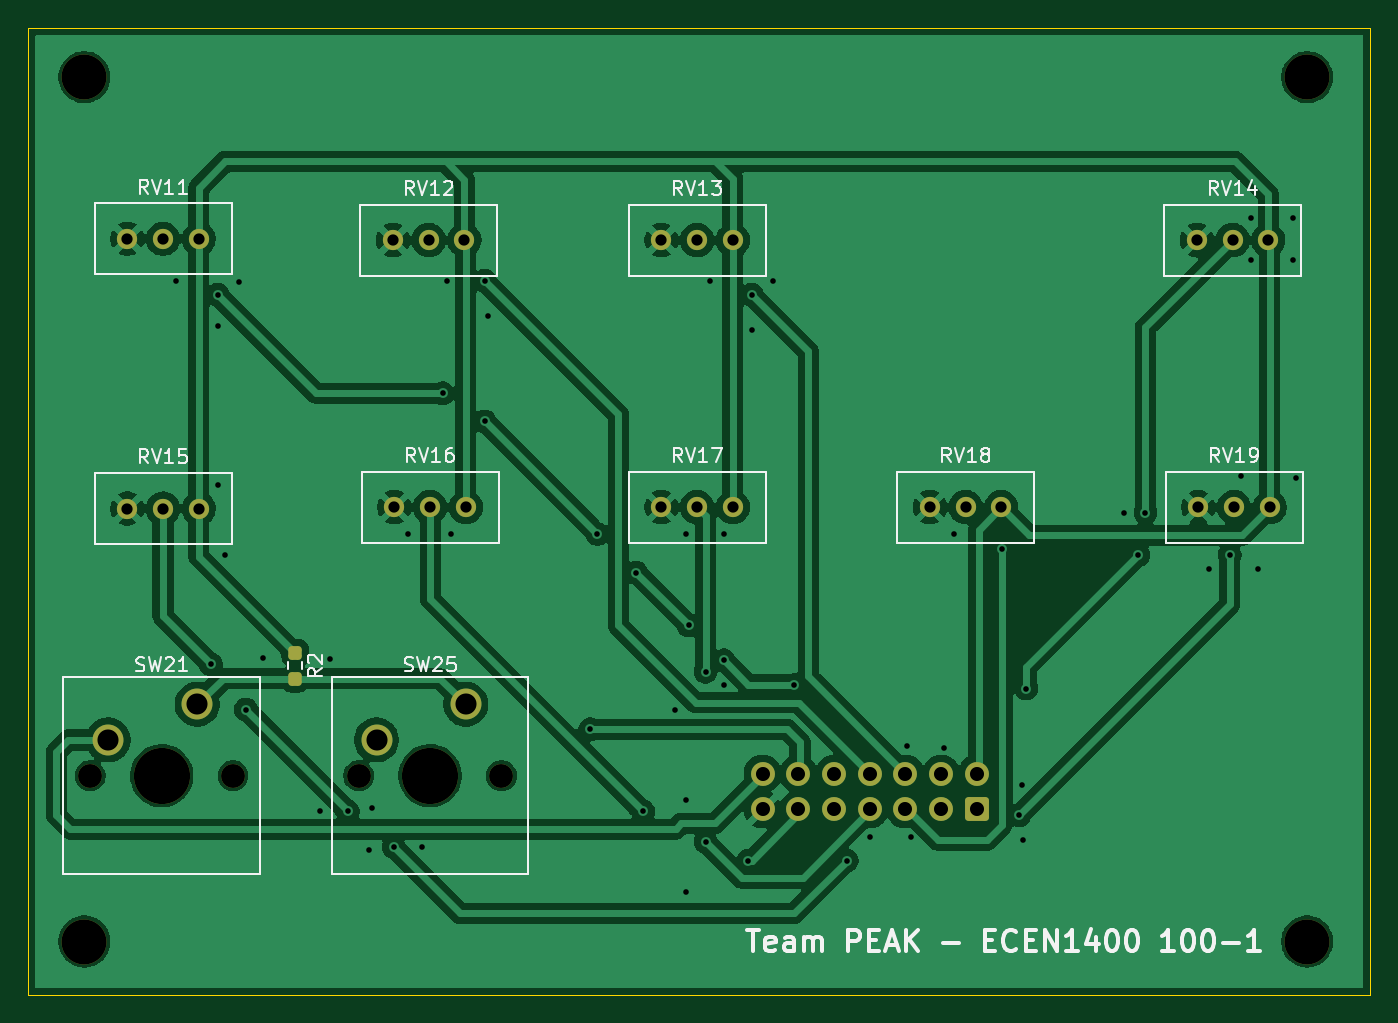
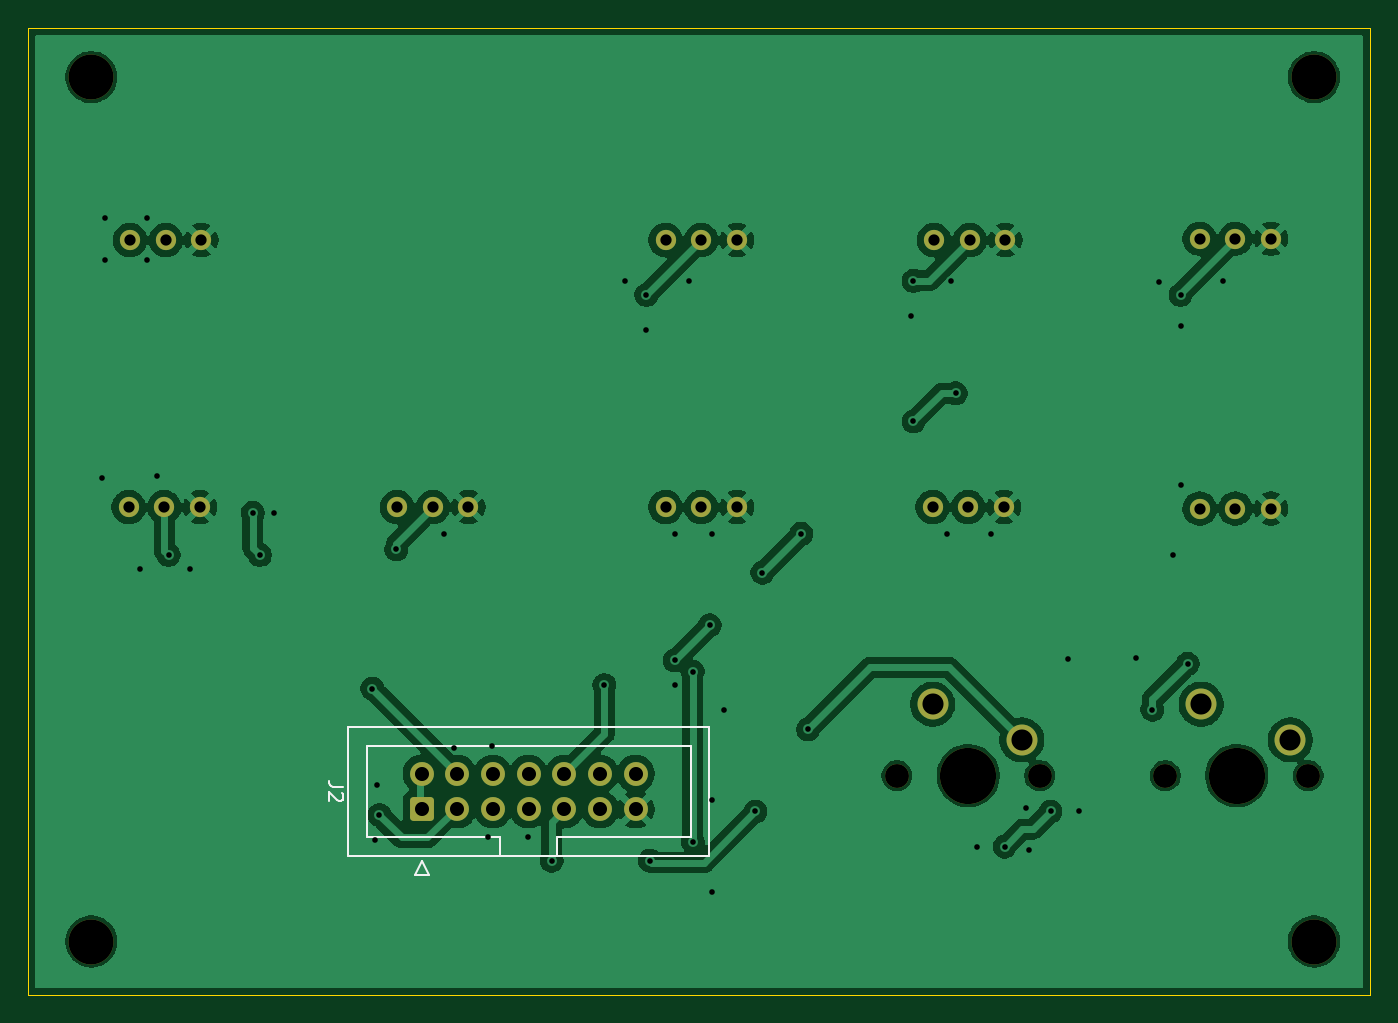
Circuit board: 11 layer files. Board 95.5 x 68.8 mm.
- bottom_copper: synth-audiocontrols-B_Cu.gbr (112530 bytes)
- bottom_mask: synth-audiocontrols-B_Mask.gbr (2989 bytes)
- paste: synth-audiocontrols-B_Paste.gbr (464 bytes)
- bottom_silk: synth-audiocontrols-B_Silkscreen.gbr (2038 bytes)
- outline: synth-audiocontrols-Edge_Cuts.gbr (621 bytes)
- top_copper: synth-audiocontrols-F_Cu.gbr (115709 bytes)
- top_mask: synth-audiocontrols-F_Mask.gbr (3167 bytes)
- paste: synth-audiocontrols-F_Paste.gbr (1187 bytes)
- top_silk: synth-audiocontrols-F_Silkscreen.gbr (32313 bytes)
- drill: synth-audiocontrols-NPTH.drl (598 bytes)
- drill: synth-audiocontrols-PTH.drl (2090 bytes)

=== bottom_copper: synth-audiocontrols-B_Cu.gbr (112530 bytes, source omitted) ===
=== bottom_mask: synth-audiocontrols-B_Mask.gbr (2989 bytes, source withheld) ===
=== paste: synth-audiocontrols-B_Paste.gbr ===
%TF.GenerationSoftware,KiCad,Pcbnew,10.0.6*%
%TF.CreationDate,2026-10-16T18:57:34-06:00*%
%TF.ProjectId,synth-audiocontrols,73796e74-682d-4617-9564-696f636f6e74,rev?*%
%TF.SameCoordinates,Original*%
%TF.FileFunction,Paste,Bot*%
%TF.FilePolarity,Positive*%
%FSLAX46Y46*%
G04 Gerber Fmt 4.6, Leading zero omitted, Abs format (unit mm)*
G04 Created by KiCad (PCBNEW 10.0.6) date 2026-10-16 18:57:34*
%MOMM*%
%LPD*%
G01*
G04 APERTURE LIST*
G04 APERTURE END LIST*
M02*

=== bottom_silk: synth-audiocontrols-B_Silkscreen.gbr ===
%TF.GenerationSoftware,KiCad,Pcbnew,10.0.6*%
%TF.CreationDate,2026-10-16T18:57:34-06:00*%
%TF.ProjectId,synth-audiocontrols,73796e74-682d-4617-9564-696f636f6e74,rev?*%
%TF.SameCoordinates,Original*%
%TF.FileFunction,Legend,Bot*%
%TF.FilePolarity,Positive*%
%FSLAX46Y46*%
G04 Gerber Fmt 4.6, Leading zero omitted, Abs format (unit mm)*
G04 Created by KiCad (PCBNEW 10.0.6) date 2026-10-16 18:57:34*
%MOMM*%
%LPD*%
G01*
G04 APERTURE LIST*
%ADD10C,0.150000*%
%ADD11C,0.120000*%
G04 APERTURE END LIST*
D10*
X183054819Y-108496666D02*
X183769104Y-108496666D01*
X183769104Y-108496666D02*
X183911961Y-108449047D01*
X183911961Y-108449047D02*
X184007200Y-108353809D01*
X184007200Y-108353809D02*
X184054819Y-108210952D01*
X184054819Y-108210952D02*
X184054819Y-108115714D01*
X183150057Y-108925238D02*
X183102438Y-108972857D01*
X183102438Y-108972857D02*
X183054819Y-109068095D01*
X183054819Y-109068095D02*
X183054819Y-109306190D01*
X183054819Y-109306190D02*
X183102438Y-109401428D01*
X183102438Y-109401428D02*
X183150057Y-109449047D01*
X183150057Y-109449047D02*
X183245295Y-109496666D01*
X183245295Y-109496666D02*
X183340533Y-109496666D01*
X183340533Y-109496666D02*
X183483390Y-109449047D01*
X183483390Y-109449047D02*
X184054819Y-108877619D01*
X184054819Y-108877619D02*
X184054819Y-109496666D01*
%TO.C,J2*%
D11*
X157050000Y-104270000D02*
X157050000Y-113390000D01*
X157050000Y-113390000D02*
X182710000Y-113390000D01*
X158350000Y-105580000D02*
X158350000Y-112080000D01*
X158350000Y-112080000D02*
X167830000Y-112080000D01*
X167830000Y-112080000D02*
X167830000Y-113390000D01*
X171930000Y-112080000D02*
X181410000Y-112080000D01*
X171930000Y-113390000D02*
X171930000Y-112080000D01*
X177000000Y-114780000D02*
X177500000Y-113780000D01*
X177500000Y-113780000D02*
X178000000Y-114780000D01*
X178000000Y-114780000D02*
X177000000Y-114780000D01*
X181410000Y-105580000D02*
X158350000Y-105580000D01*
X181410000Y-112080000D02*
X181410000Y-105580000D01*
X182710000Y-104270000D02*
X157050000Y-104270000D01*
X182710000Y-113390000D02*
X182710000Y-104270000D01*
%TD*%
M02*

=== outline: synth-audiocontrols-Edge_Cuts.gbr ===
%TF.GenerationSoftware,KiCad,Pcbnew,10.0.6*%
%TF.CreationDate,2026-10-16T18:57:34-06:00*%
%TF.ProjectId,synth-audiocontrols,73796e74-682d-4617-9564-696f636f6e74,rev?*%
%TF.SameCoordinates,Original*%
%TF.FileFunction,Profile,NP*%
%FSLAX46Y46*%
G04 Gerber Fmt 4.6, Leading zero omitted, Abs format (unit mm)*
G04 Created by KiCad (PCBNEW 10.0.6) date 2026-10-16 18:57:34*
%MOMM*%
%LPD*%
G01*
G04 APERTURE LIST*
%TA.AperFunction,Profile*%
%ADD10C,0.050000*%
%TD*%
G04 APERTURE END LIST*
D10*
X110000000Y-54500000D02*
X205500000Y-54500000D01*
X205500000Y-123300000D01*
X110000000Y-123300000D01*
X110000000Y-54500000D01*
M02*

=== top_copper: synth-audiocontrols-F_Cu.gbr (115709 bytes, source omitted) ===
=== top_mask: synth-audiocontrols-F_Mask.gbr (3167 bytes, source withheld) ===
=== paste: synth-audiocontrols-F_Paste.gbr (1187 bytes, source withheld) ===
=== top_silk: synth-audiocontrols-F_Silkscreen.gbr (32313 bytes, source omitted) ===
=== drill: synth-audiocontrols-NPTH.drl ===
M48
; DRILL file KiCad 10.0.6 date 2026-10-16T18:57:33
; FORMAT={-:-/ absolute / metric / decimal}
; #@! TF.CreationDate,2026-10-16T18:57:33-06:00
; #@! TF.GenerationSoftware,Kicad,Pcbnew,10.0.6
; #@! TF.FileFunction,NonPlated,1,2,NPTH
FMAT,2
METRIC
; #@! TA.AperFunction,NonPlated,NPTH,ComponentDrill
T1C1.700
; #@! TA.AperFunction,NonPlated,NPTH,ComponentDrill
T2C3.200
; #@! TA.AperFunction,NonPlated,NPTH,ComponentDrill
T3C4.000
%
G90
G05
T1
X114.42Y-107.7
X124.58Y-107.7
X133.52Y-107.7
X143.68Y-107.7
T2
X114.0Y-58.0
X114.0Y-119.5
X201.0Y-58.0
X201.0Y-119.5
T3
X119.5Y-107.7
X138.6Y-107.7
M30

=== drill: synth-audiocontrols-PTH.drl ===
M48
; DRILL file KiCad 10.0.6 date 2026-10-16T18:57:33
; FORMAT={-:-/ absolute / metric / decimal}
; #@! TF.CreationDate,2026-10-16T18:57:33-06:00
; #@! TF.GenerationSoftware,Kicad,Pcbnew,10.0.6
; #@! TF.FileFunction,Plated,1,2,PTH
FMAT,2
METRIC
; #@! TA.AperFunction,Plated,PTH,ViaDrill
T1C0.400
; #@! TA.AperFunction,Plated,PTH,ComponentDrill
T2C0.800
; #@! TA.AperFunction,Plated,PTH,ComponentDrill
T3C1.000
; #@! TA.AperFunction,Plated,PTH,ComponentDrill
T4C1.500
%
G90
G05
T1
X120.5Y-72.5
X123.0Y-99.75
X123.5Y-73.5
X123.5Y-75.7
X123.5Y-87.0
X124.0Y-92.0
X125.0Y-72.6
X125.5Y-103.0
X126.7Y-99.3
X130.75Y-110.25
X131.5Y-99.4
X132.75Y-110.25
X134.25Y-113.0
X134.5Y-110.0
X136.0Y-112.75
X137.0Y-90.5
X138.0Y-112.75
X139.5Y-80.5
X139.8Y-72.5
X140.1Y-90.5
X142.5Y-72.5
X142.5Y-82.5
X142.7Y-75.0
X150.0Y-104.4
X150.5Y-90.5
X153.25Y-93.25
X153.75Y-110.25
X156.0Y-103.0
X156.8Y-90.5
X156.8Y-109.4
X156.8Y-116.0
X157.0Y-97.0
X158.2Y-100.3
X158.2Y-112.4
X158.5Y-72.5
X159.5Y-90.5
X159.5Y-99.5
X159.5Y-101.25
X161.25Y-113.75
X161.5Y-73.5
X161.5Y-76.0
X163.0Y-72.5
X164.5Y-101.25
X168.25Y-113.75
X169.9Y-112.1
X172.5Y-105.6
X172.8Y-112.1
X175.2Y-105.7
X175.9Y-90.5
X179.3Y-91.6
X180.5Y-110.5
X180.7Y-108.4
X180.8Y-112.3
X181.0Y-101.5
X188.0Y-89.0
X189.0Y-92.0
X189.5Y-89.0
X194.0Y-93.0
X195.5Y-92.0
X196.3Y-86.4
X197.0Y-68.0
X197.0Y-71.0
X197.5Y-93.0
X200.0Y-68.0
X200.0Y-71.0
X200.2Y-86.5
T2
X117.06Y-69.495
X117.06Y-88.695
X119.6Y-69.495
X119.6Y-88.695
X122.14Y-69.495
X122.14Y-88.695
X135.96Y-69.595
X136.06Y-88.595
X138.5Y-69.595
X138.6Y-88.595
X141.04Y-69.595
X141.14Y-88.595
X155.06Y-69.595
X155.06Y-88.595
X157.6Y-69.595
X157.6Y-88.595
X160.14Y-69.595
X160.14Y-88.595
X174.16Y-88.595
X176.7Y-88.595
X179.24Y-88.595
X193.16Y-69.595
X193.26Y-88.6
X195.7Y-69.595
X195.8Y-88.6
X198.24Y-69.595
X198.34Y-88.6
T3
X162.26Y-107.56
X162.26Y-110.1
X164.8Y-107.56
X164.8Y-110.1
X167.34Y-107.56
X167.34Y-110.1
X169.88Y-107.56
X169.88Y-110.1
X172.42Y-107.56
X172.42Y-110.1
X174.96Y-107.56
X174.96Y-110.1
X177.5Y-107.56
X177.5Y-110.1
T4
X115.69Y-105.16
X122.04Y-102.62
X134.79Y-105.16
X141.14Y-102.62
M30
